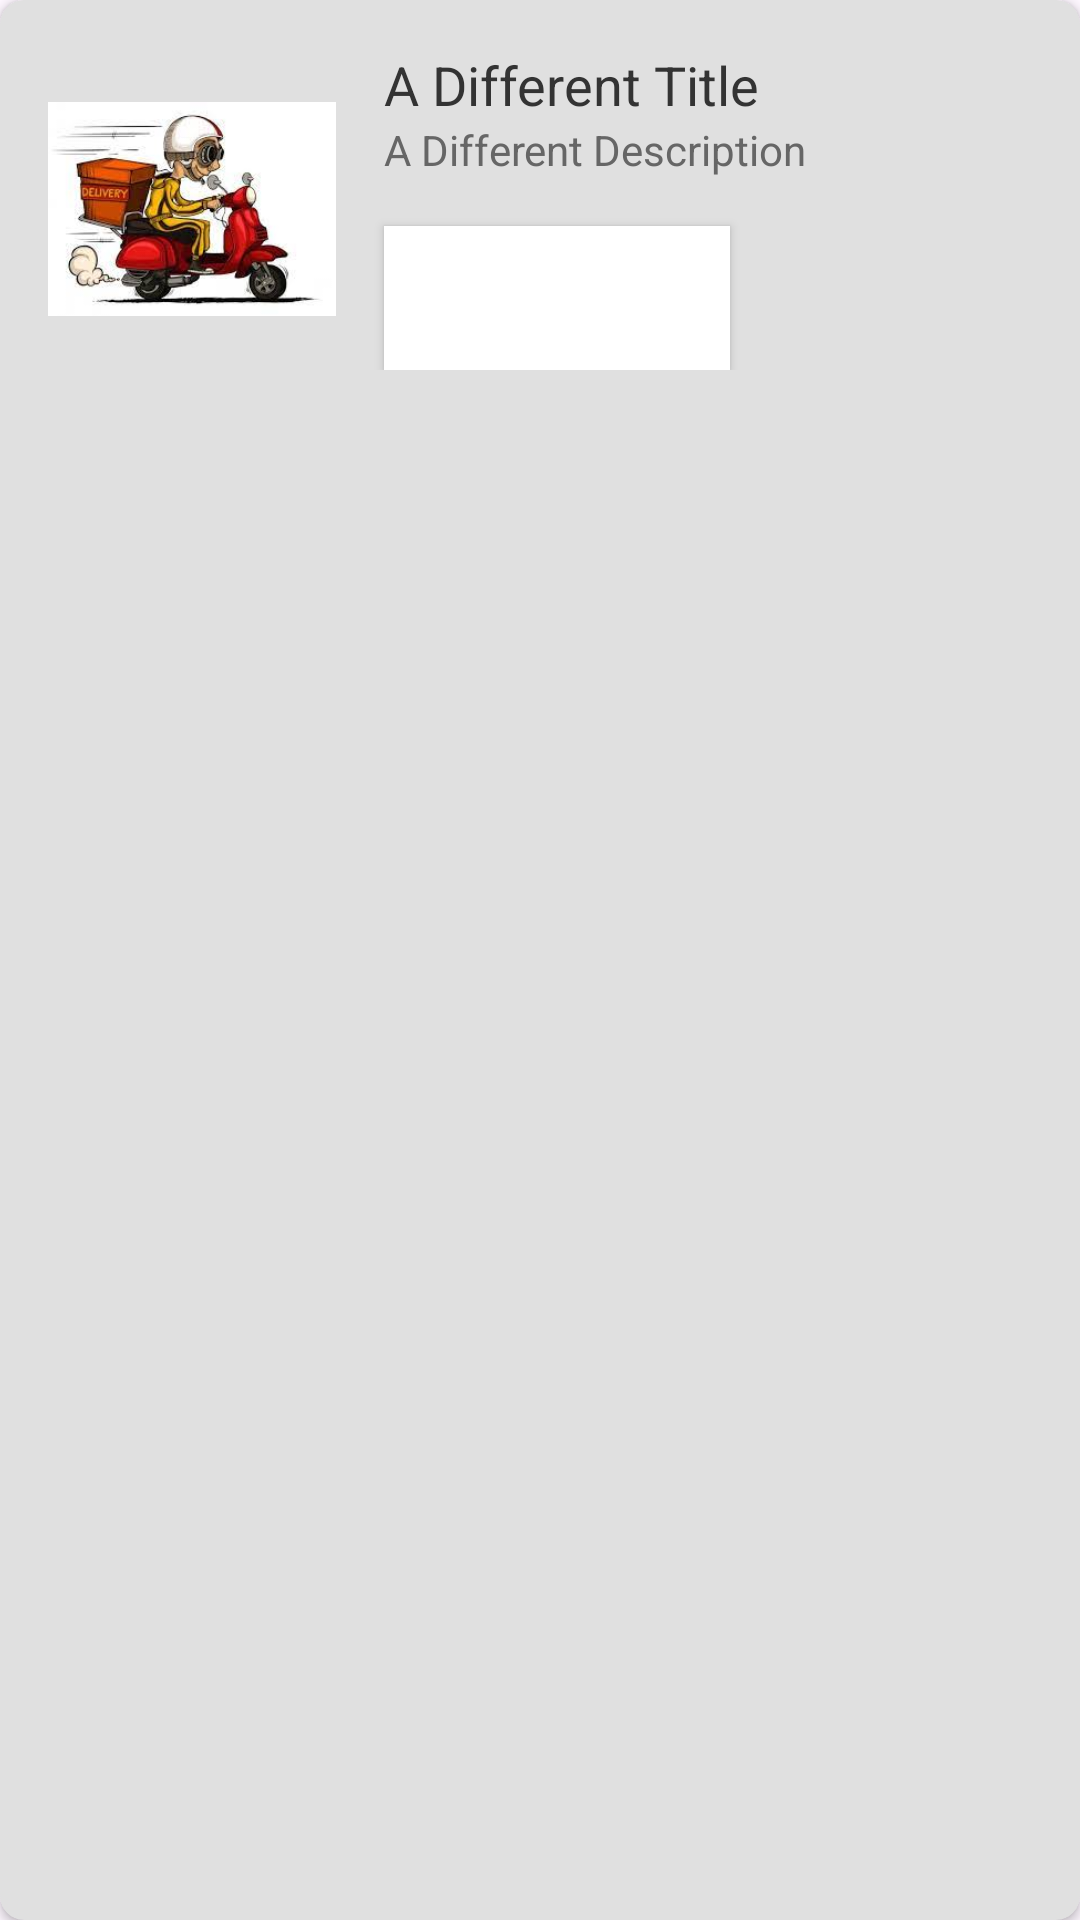

Layout XML and referenced resources for this Android screen:
<!-- AndroidManifest.xml: application theme Theme.Safedrop -->
<!-- res/layout/card_safedrop.xml -->
<?xml version="1.0" encoding="utf-8"?>
<androidx.cardview.widget.CardView
    xmlns:android="http://schemas.android.com/apk/res/android"
    xmlns:app="http://schemas.android.com/apk/res-auto"
    android:layout_width="match_parent"
    android:layout_height="wrap_content"
    android:layout_margin="8dp"
    android:elevation="8dp"
    app:cardCornerRadius="8dp"
    app:cardBackgroundColor="#E0E0E0">

    <RelativeLayout
        android:layout_width="match_parent"
        android:layout_height="wrap_content"
        android:padding="16dp">

        <ImageView
            android:id="@+id/imageIcon"
            android:layout_width="96dp"
            android:layout_height="96dp"
            android:layout_centerVertical="true"
            android:layout_marginEnd="16dp"
            android:src="@drawable/images"
            android:contentDescription="@string/change_safedrop_image" />

        <TextView
            android:id="@+id/safedropTitle"
            android:layout_width="wrap_content"
            android:layout_height="wrap_content"
            android:layout_toEndOf="@id/imageIcon"
            android:layout_toRightOf="@id/imageIcon"
            android:layout_alignParentTop="true"
            android:text="A Different Title"
            android:textSize="18sp"
            android:textColor="#333333" />

        <TextView
            android:id="@+id/description"
            android:layout_width="wrap_content"
            android:layout_height="wrap_content"
            android:layout_toEndOf="@id/imageIcon"
            android:layout_toRightOf="@id/imageIcon"
            android:layout_below="@id/safedropTitle"
            android:text="A Different Description"
            android:textSize="14sp"
            android:textColor="#666666" />

        <Button
            android:id="@+id/customButton"
            android:layout_width="wrap_content"
            android:layout_height="wrap_content"
            android:layout_below="@id/description"
            android:layout_toEndOf="@id/imageIcon"
            android:layout_toRightOf="@id/imageIcon"
            android:layout_marginTop="16dp"
            android:text="Custom Button"
            android:textColor="#FFFFFF"
            android:background="@color/colorPrimary" />

    </RelativeLayout>

</androidx.cardview.widget.CardView>
<!-- resources referenced by this layout -->
<resources>
  <color name="colorPrimary">#FFFFFF</color>
  <!-- drawable images: jpeg bitmap (drawable, 9252 bytes) -->
  <string name="change_safedrop_image">Change safedrop image</string>
  <style name="Theme.Safedrop" parent="Base.Theme.Safedrop" />
  <style name="Base.Theme.Safedrop" parent="Theme.Material3.DayNight.NoActionBar">
          
          <item name="colorPrimary">@color/colorAccent</item>
          <item name="colorPrimaryVariant">@color/colorPrimaryDark</item>
          <item name="colorOnPrimary">@color/white</item>
          
          <item name="colorOnSecondary">@color/black</item>
          
          <item name="android:statusBarColor">?attr/colorPrimaryVariant</item>
      </style>
  <color name="colorAccent">#A49393</color>
  <color name="colorPrimaryDark">#000000</color>
  <color name="white">#FFFFFFFF</color>
  <color name="black">#FF000000</color>
</resources>
